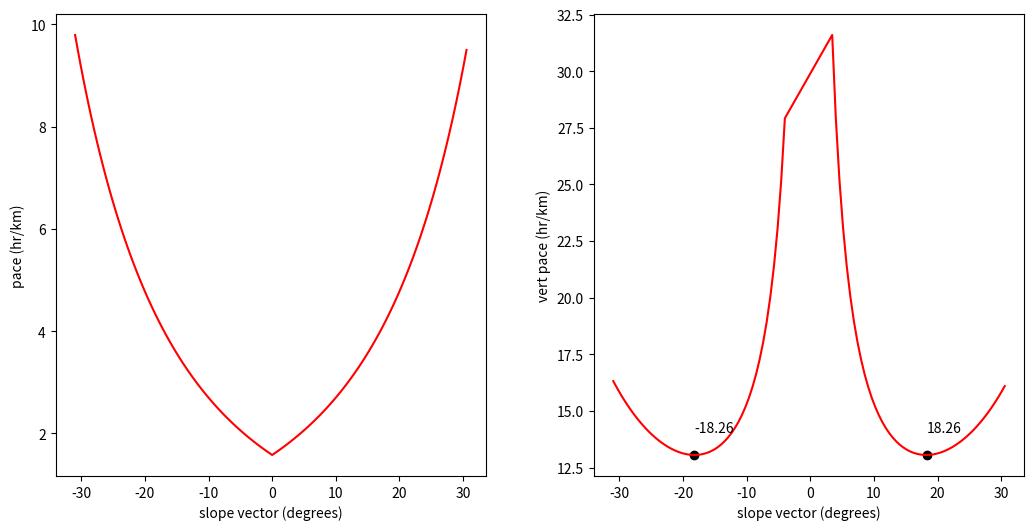

Write Python code to recreate this figure.
import matplotlib.pyplot as plt
import numpy as np

a = 1.58
b = -3.04
c = 0

# define plot space
fig = plt.figure(figsize=(12.5, 6))
grid = plt.GridSpec(1, 6, hspace=0.4, wspace=1.5)
axs0 = fig.add_subplot(grid[0:1, 0:3])
axs1 = fig.add_subplot(grid[0:1, 3:6])
# format axis
axs0.set_xlabel('slope vector (degrees)')
axs0.set_ylabel('pace (hr/km)')

axs1.set_xlabel('slope vector (degrees)')
axs1.set_ylabel('vert pace (hr/km)')
# plot hiking function
def pace(dz,dx):
    P = a*np.exp((-1*b)*(abs(dz/dx)+c))
    S = np.degrees(np.arctan(dz/dx))
    return P, S
def vertpace(dz,dx):
    P = a*np.exp((-1*b)*(abs(dz/dx)+c))
    P = abs(P*(dx/dz))
    S = np.degrees(np.arctan(dz/dx))
    return P, S


pacer = []
slope = []
for h in np.arange(-3,3,0.05):
    s1,s2 = pace(h,5)
    pacer.append(s1)
    slope.append(s2)
axs0.plot(slope,pacer,c='red')

vpacer = []
slope = []
for h in np.concatenate((np.arange(-3,-0.3,0.05),np.arange(0.3,3,0.05))):
    s1,s2 = vertpace(h,5)
    vpacer.append(s1)
    slope.append(s2)
axs1.plot(slope,vpacer,c='red')
# find local minimal
# downslope
_v = np.arange(-3,-0.2,0.05)
_vp = []
_vs = []
for _v in _v:
    _vp.append(vertpace(_v,5)[0])
    _vs.append(vertpace(_v,5)[1])
print('downslope_min: ',_vs[np.argmin(_vp)])
axs1.scatter(_vs[np.argmin(_vp)],np.min(_vp),c='black')
axs1.annotate(  str(round(_vs[np.argmin(_vp)],2)),
                xy          =(_vs[np.argmin(_vp)], np.min(_vp)), 
                xytext      =(_vs[np.argmin(_vp)], np.min(_vp)+1), )

# upslope
_v = np.arange(0.2,3,0.05)
_vp = []
_vs = []
for _v in _v:
    _vp.append(vertpace(_v,5)[0])
    _vs.append(vertpace(_v,5)[1])
print('upslope_min: ',_vs[np.argmin(_vp)])
axs1.scatter(_vs[np.argmin(_vp)],np.min(_vp),c='black')
axs1.annotate(  str(round(_vs[np.argmin(_vp)],2)),
                xy          =(_vs[np.argmin(_vp)], np.min(_vp)), 
                xytext      =(_vs[np.argmin(_vp)], np.min(_vp)+1), )
plt.show()